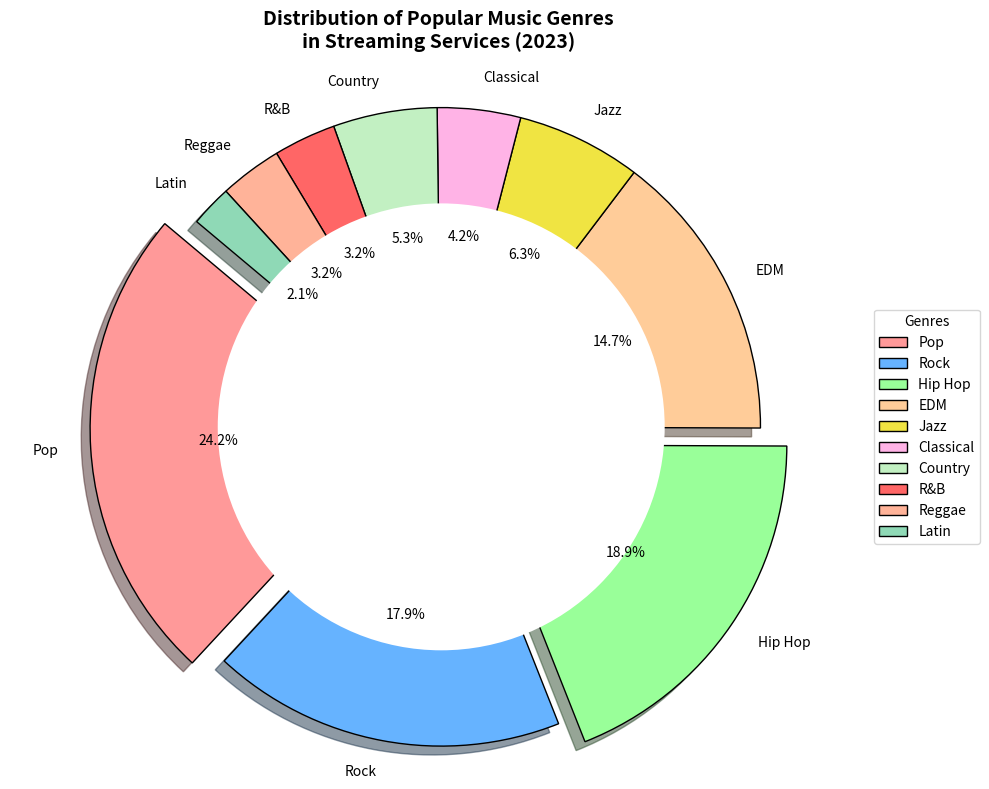

Generate this figure with matplotlib:
import matplotlib.pyplot as plt

# Updated data with additional music genres
genres = ['Pop', 'Rock', 'Hip Hop', 'EDM', 'Jazz', 'Classical', 'Country', 'R&B', 'Reggae', 'Latin']
market_share = [23, 17, 18, 14, 6, 4, 5, 3, 3, 2]

# Updated color palette with additional colors
colors = ['#ff9999', '#66b3ff', '#99ff99', '#ffcc99', '#f0e442', '#ffb3e6', '#c2f0c2', '#ff6666', '#ffb399', '#8fd9b6']

# Explode slices for emphasis on 'Pop' and 'Hip Hop'
explode = (0.1, 0, 0.1, 0, 0, 0, 0, 0, 0, 0)

# Create the donut chart
fig, ax = plt.subplots(figsize=(10, 8))
wedges, texts, autotexts = ax.pie(
    market_share, labels=genres, colors=colors, autopct='%1.1f%%', startangle=140,
    explode=explode, shadow=True, wedgeprops={'edgecolor': 'black'}, textprops={'fontsize': 10}
)

# Draw a circle at the center to make it a donut
centre_circle = plt.Circle((0, 0), 0.70, fc='white')
fig.gca().add_artist(centre_circle)

# Ensure equal aspect ratio for a circular pie chart
ax.axis('equal')

# Title with multiple lines for clarity
ax.set_title(
    "Distribution of Popular Music Genres\nin Streaming Services (2023)",
    fontsize=14, fontweight='bold', pad=20
)

# Legend configuration for the additional genres
ax.legend(genres, title="Genres", loc="center left", bbox_to_anchor=(1, 0.5), fontsize=10)

plt.tight_layout()
plt.show()
